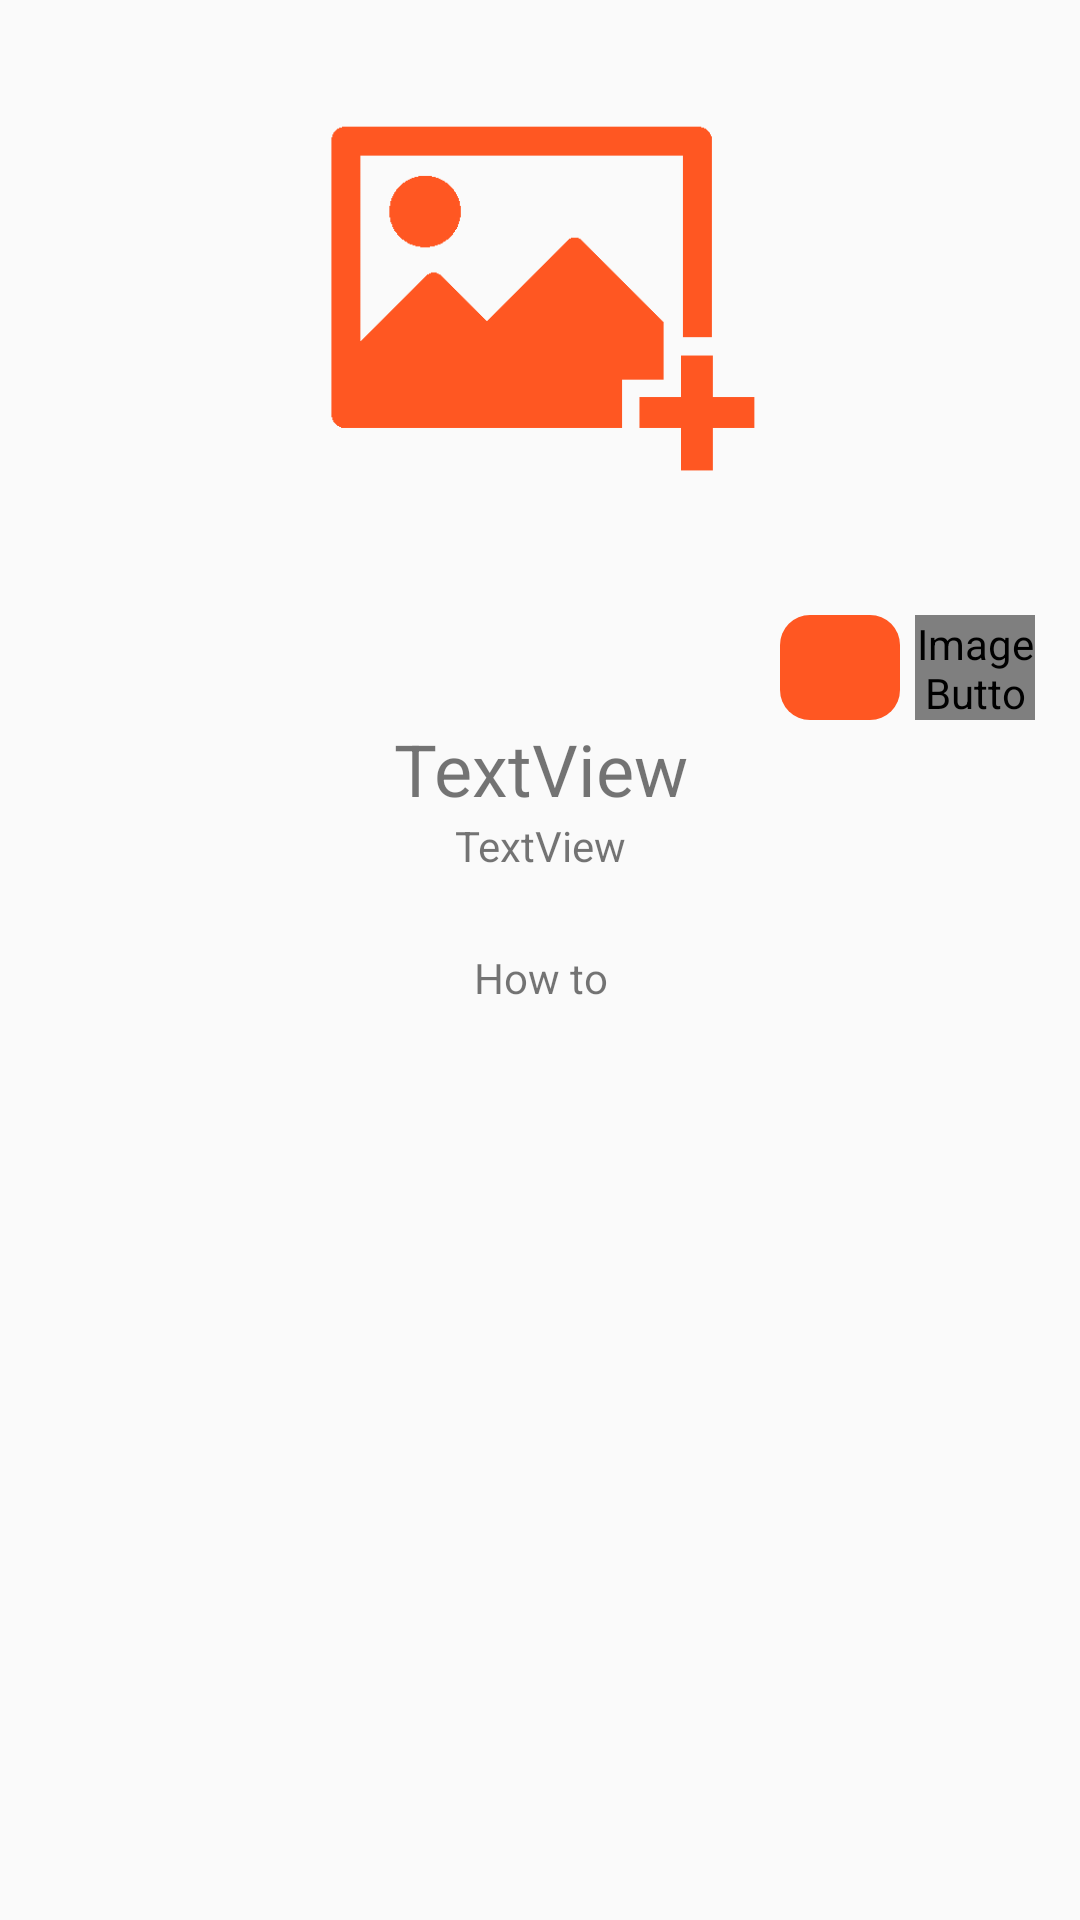

Produce the Android XML layout that renders to this screen, including the resource entries it uses.
<!-- AndroidManifest.xml: application theme Theme.Receitalegal -->
<!-- res/layout/activity_recipe_description.xml -->
<?xml version="1.0" encoding="utf-8"?>
<ScrollView xmlns:android="http://schemas.android.com/apk/res/android"
    xmlns:app="http://schemas.android.com/apk/res-auto"
    xmlns:tools="http://schemas.android.com/tools"
    android:layout_width="match_parent"
    android:layout_height="match_parent">


    <LinearLayout android:layout_width="match_parent"
        android:layout_height="match_parent"
        android:orientation="vertical"
        android:id="@+id/linearlayout"
        tools:context=".RecipeDescriptionActivity">

        <ImageView
            android:id="@+id/imageViewRecipe"
            android:layout_width="150dp"
            android:layout_height="150dp"
            android:layout_gravity="center"
            android:layout_marginTop="25dp"
            android:layout_marginBottom="25dp"
            app:srcCompat="@drawable/addimg_03" />

        
        
        
        
        
        

        <LinearLayout
            android:layout_width="wrap_content"
            android:layout_height="match_parent"
            android:layout_gravity="right">

            <ImageButton
                android:id="@+id/btnDeleteRecipe"
                android:layout_width="40dp"
                android:layout_height="35dp"
                android:layout_marginTop="5dp"
                android:layout_marginRight="5dp"
                android:background="@drawable/round_primary"
                app:srcCompat="@drawable/ic_close" />

            <ImageButton
                android:id="@+id/btnEditRecipe"
                android:layout_width="40dp"
                android:layout_height="35dp"
                android:layout_marginTop="5dp"
                android:layout_marginRight="15dp"
                android:background="@drawable/round_primary"
                app:srcCompat="@drawable/ic_edit" />
        </LinearLayout>

        <TextView
            android:id="@+id/nameTextView"
            android:layout_width="match_parent"
            android:layout_height="wrap_content"
            android:gravity="center"
            android:text="TextView"
            android:textSize="24sp" />

        <TextView
            android:id="@+id/descriptionTextView"
            android:layout_width="match_parent"
            android:layout_height="wrap_content"
            android:gravity="center"
            android:text="TextView" />

        <TextView
            android:id="@+id/textView"
            android:layout_width="match_parent"
            android:layout_height="wrap_content"
            android:layout_marginTop="25dp"
            android:gravity="center"
            android:text="How to" />

    </LinearLayout>

</ScrollView>
<!-- resources referenced by this layout -->
<resources>
  <!-- drawable addimg_03: png bitmap (drawable, 2940 bytes) -->
  <!-- drawable ic_edit (drawable) -->
  <layer-list xmlns:android="http://schemas.android.com/apk/res/android">
          <item
              android:drawable="@drawable/icon_edit"
              android:gravity="center"
              android:height="24dp"
              android:width="24dp"/>
  </layer-list>
  <!-- drawable round_primary (drawable) -->
  <?xml version="1.0" encoding="utf-8"?>
  <shape xmlns:android="http://schemas.android.com/apk/res/android">
  
      <solid android:color="#FF5722"></solid>
  
      <corners android:radius="10dp"></corners>
  </shape>
  <style name="Theme.Receitalegal" parent="Theme.AppCompat.DayNight.NoActionBar">
          
          <item name="colorPrimary">@color/purple_500</item>
          <item name="colorPrimaryVariant">@color/purple_700</item>
          <item name="colorOnPrimary">@color/white</item>
          
          <item name="colorSecondary">@color/teal_200</item>
          <item name="colorSecondaryVariant">@color/teal_700</item>
          <item name="colorOnSecondary">@color/black</item>
          
          <item name="android:statusBarColor" tools:targetApi="l">?attr/colorPrimaryVariant</item>
          
      </style>
  <color name="purple_500">#FF6200EE</color>
  <color name="purple_700">#FF3700B3</color>
  <color name="white">#FFFFFFFF</color>
  <color name="teal_200">#FF03DAC5</color>
  <color name="teal_700">#FF018786</color>
  <color name="black">#FF000000</color>
</resources>
